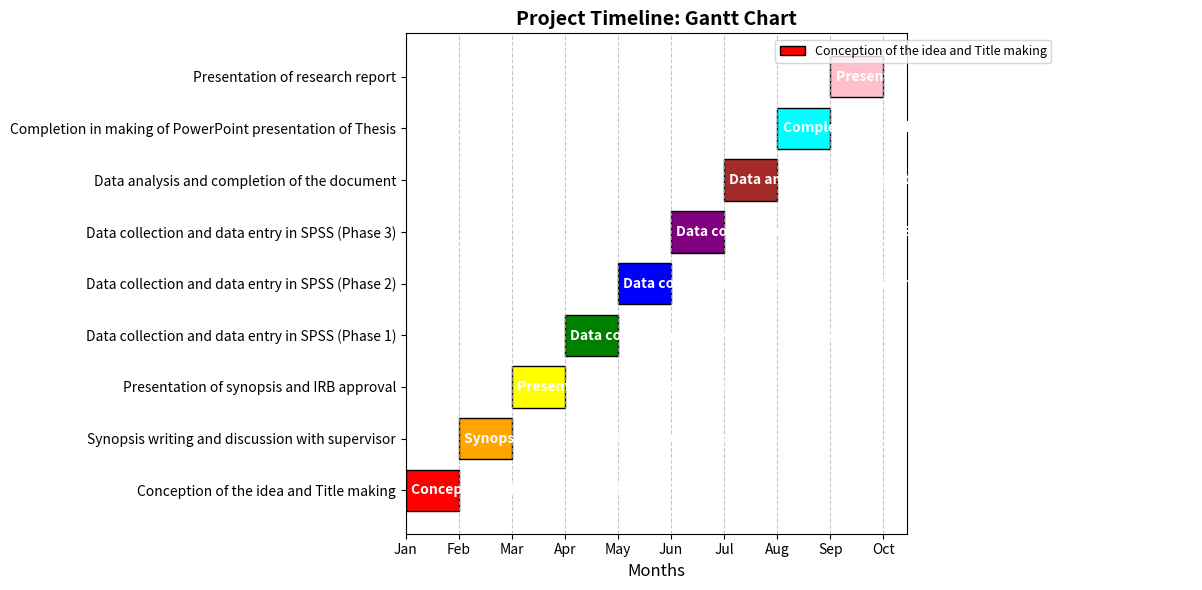

The matplotlib source for this figure:
import matplotlib.pyplot as plt
import numpy as np

# Define tasks with start and end months
tasks = [
    ("Conception of the idea and Title making", 0, 1, 'red'),
    ("Synopsis writing and discussion with supervisor", 1, 2, 'orange'),
    ("Presentation of synopsis and IRB approval", 2, 3, 'yellow'),
    ("Data collection and data entry in SPSS (Phase 1)", 3, 4, 'green'),
    ("Data collection and data entry in SPSS (Phase 2)", 4, 5, 'blue'),
    ("Data collection and data entry in SPSS (Phase 3)", 5, 6, 'purple'),
    ("Data analysis and completion of the document", 6, 7, 'brown'),
    ("Completion in making of PowerPoint presentation of Thesis", 7, 8, 'cyan'),
    ("Presentation of research report", 8, 9, 'pink')
]

fig, ax = plt.subplots(figsize=(12, 6))

# Generate y positions for each task
y_pos = np.arange(len(tasks))

# Plot the Gantt bars
for i, (task, start, end, color) in enumerate(tasks):
    ax.barh(y_pos[i], end - start, left=start, color=color, edgecolor='black', label=task if i == 0 else "_nolegend_")

# Add labels to bars
for i, (task, start, end, color) in enumerate(tasks):
    ax.text(start + 0.1, y_pos[i], task, va='center', fontsize=10, color='white', fontweight='bold')

# Set y-axis labels
ax.set_yticks(y_pos)
ax.set_yticklabels([task[0] for task in tasks], fontsize=10)

# Set x-axis labels (Months)
ax.set_xticks(np.arange(10))
ax.set_xticklabels(["Jan", "Feb", "Mar", "Apr", "May", "Jun", "Jul", "Aug", "Sep", "Oct"], fontsize=10)
ax.set_xlabel("Months", fontsize=12)
ax.set_title("Project Timeline: Gantt Chart", fontsize=14, fontweight='bold')

# Add grid and legend
ax.grid(axis='x', linestyle='--', alpha=0.7)
ax.legend(loc='upper right', bbox_to_anchor=(1.3, 1), fontsize=9)

# Display the chart
plt.tight_layout()
plt.show()
